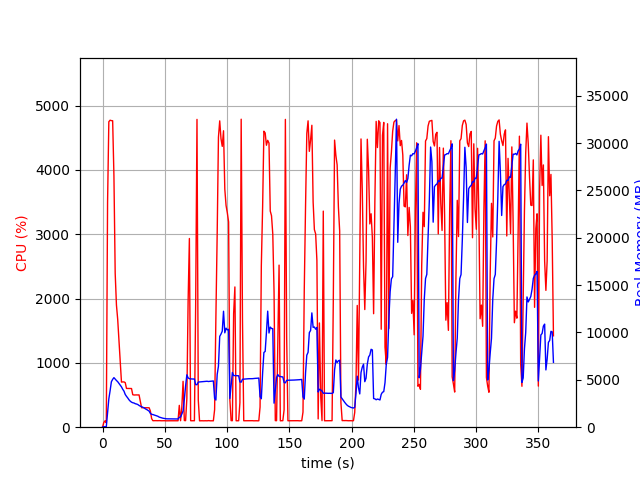

The file beside this chart, header and first rows:
elapsed_time, nproc, cpu, mem_real, mem_virtual
3.886222839355469e-05, 1, 0.0, 8.223, 3186
1.006, 1, 73.5, 50.45, 648.6
2.015, 1, 99.2, 50.45, 648.6
3.021, 2, 68.6, 51.12, 3337
4.031, 1, 3493, 1584, 5595
5.047, 1, 4748, 2993, 7145
6.067, 1, 4771, 3853, 8114
7.091, 1, 4765, 4797, 9197
8.115, 1, 4763, 5050, 9515
9.138, 1, 3909, 5231, 9741
10.15, 1, 2392, 5074, 9741
11.16, 1, 1899, 4930, 9849
12.17, 1, 1675, 4802, 9881
13.18, 1, 1357, 4619, 9881
14.18, 1, 1016, 4423, 9881
15.19, 1, 700.9, 4260, 9881
16.2, 1, 703.8, 4006, 9961
17.21, 1, 703.7, 3807, 10041
18.21, 1, 693.0, 3458, 10041
19.22, 1, 602.7, 3258, 10041
20.23, 1, 602.2, 3088, 10041
21.24, 1, 602.2, 2892, 10041
22.25, 1, 602.4, 2747, 10041
23.26, 1, 601.0, 2643, 10041
24.26, 1, 505.1, 2584, 10121
25.27, 1, 500.4, 2552, 10121
26.28, 1, 501.3, 2478, 10121
27.29, 1, 501.9, 2446, 10121
28.3, 1, 501.0, 2393, 10121
29.31, 1, 502.1, 2295, 10121
30.32, 1, 401.9, 2222, 10121
31.33, 1, 303.1, 2168, 10121
32.34, 1, 303.1, 2100, 10121
33.35, 1, 302.9, 2039, 10121
34.36, 1, 301.8, 1940, 10121
35.37, 1, 303.2, 1872, 10121
36.38, 1, 302.1, 1782, 10121
37.39, 1, 302.0, 1698, 10121
38.4, 1, 251.6, 1457, 10121
39.41, 1, 133.6, 1361, 10121
40.42, 1, 100.9, 1334, 10121
41.43, 1, 102.0, 1292, 10121
42.44, 1, 102.0, 1254, 10121
43.45, 1, 101.0, 1199, 10121
44.46, 1, 101.0, 1152, 10121
45.47, 1, 102.2, 1068, 10121
46.48, 1, 101.0, 1027, 10121
47.49, 1, 100.0, 977.4, 10121
48.5, 1, 101.0, 948, 10121
49.51, 1, 101.0, 922.5, 10121
50.52, 1, 100.0, 901.8, 10121
51.53, 1, 99.1, 883.6, 10121
52.54, 1, 100.0, 880.5, 10121
53.55, 1, 101.1, 878.4, 10121
54.55, 1, 100.1, 878, 10121
55.56, 1, 100.1, 872.8, 10121
56.57, 1, 99.1, 878.8, 10121
57.58, 1, 99.9, 874.4, 10121
58.59, 1, 101.0, 863.9, 10121
59.6, 1, 100.1, 869, 10121
... 298 more rows
